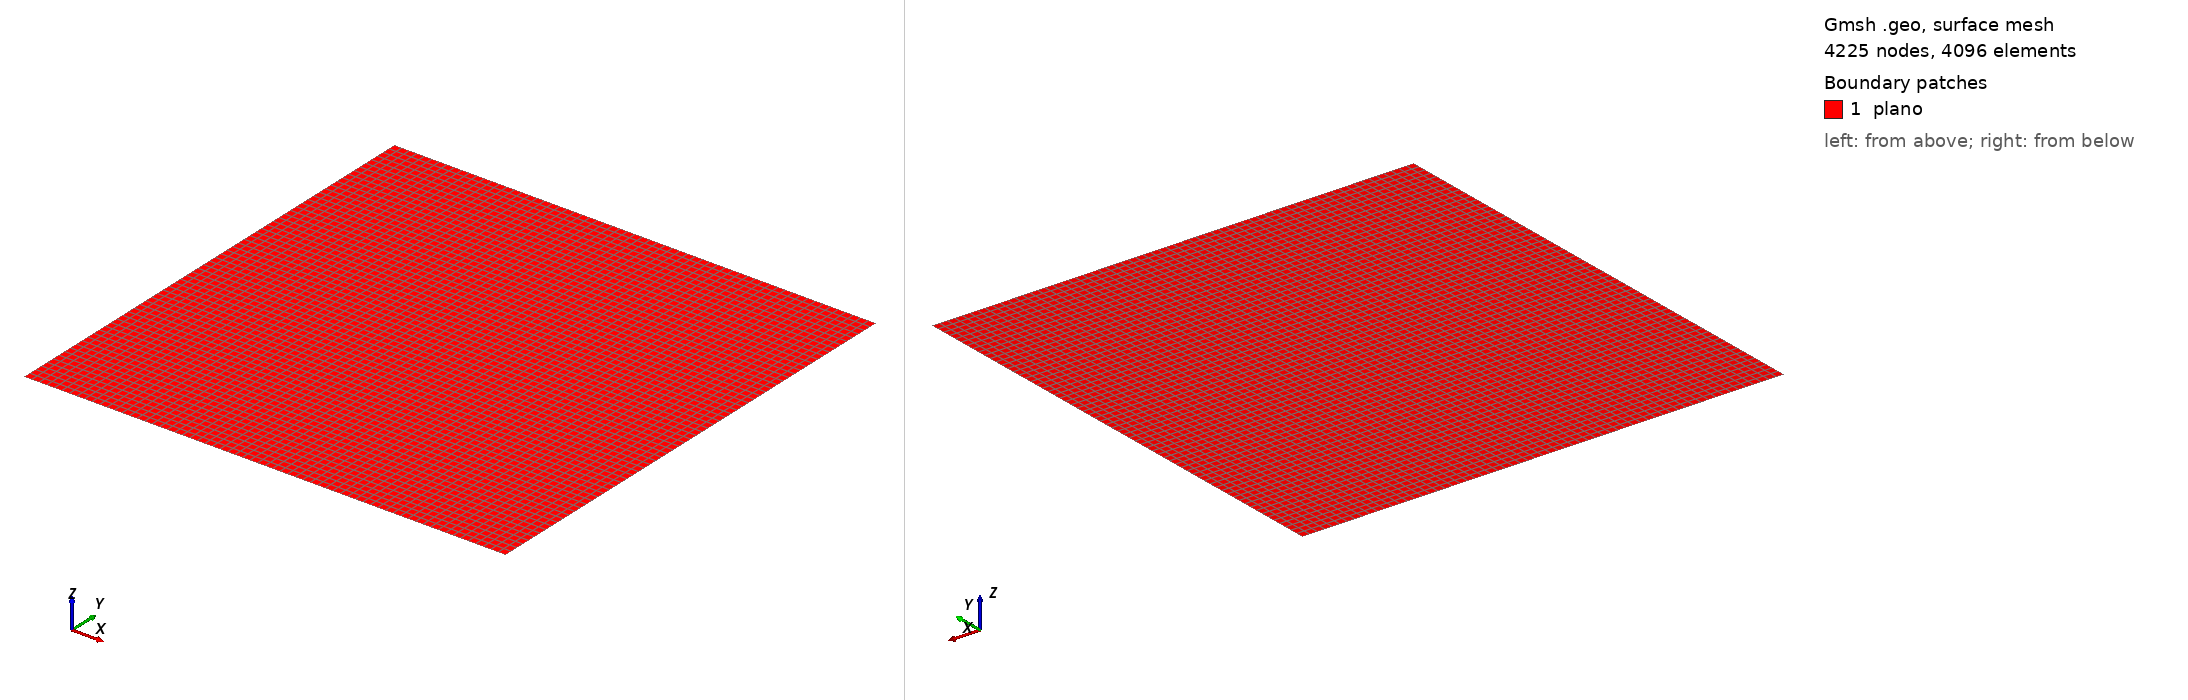

Gmsh geometry script, surface-meshed: 4225 nodes, 4096 surface elements. Boundary patches (legend numbers): 1 plano. Left view from above one corner, right view from below the opposite corner. Legend entries are the model's physical surfaces. The drawing asked Gmsh for element sizes between 1% and 20% of the model's largest extent; the script's own settings can give other sizes.

=== quadq6.geo (drawn) ===
//+
SetFactory("OpenCASCADE");

Rectangle(1) = {0, 0, 0, 1, 1, 0};
//+
Physical Point("fix", 3) = {1};
//+
Physical Curve("contorno", 2) = {4, 1, 2, 3};
//+
Physical Surface("plano", 1) = {1};
//+
//Transfinite Surface {1};
//+
Transfinite Curve {4, 2} = 65 Using Progression 1;
//+
Transfinite Curve {1, 3} = 65 Using Progression 1;
//+
Recombine Surface {1};
//
Transfinite Surface {1};
